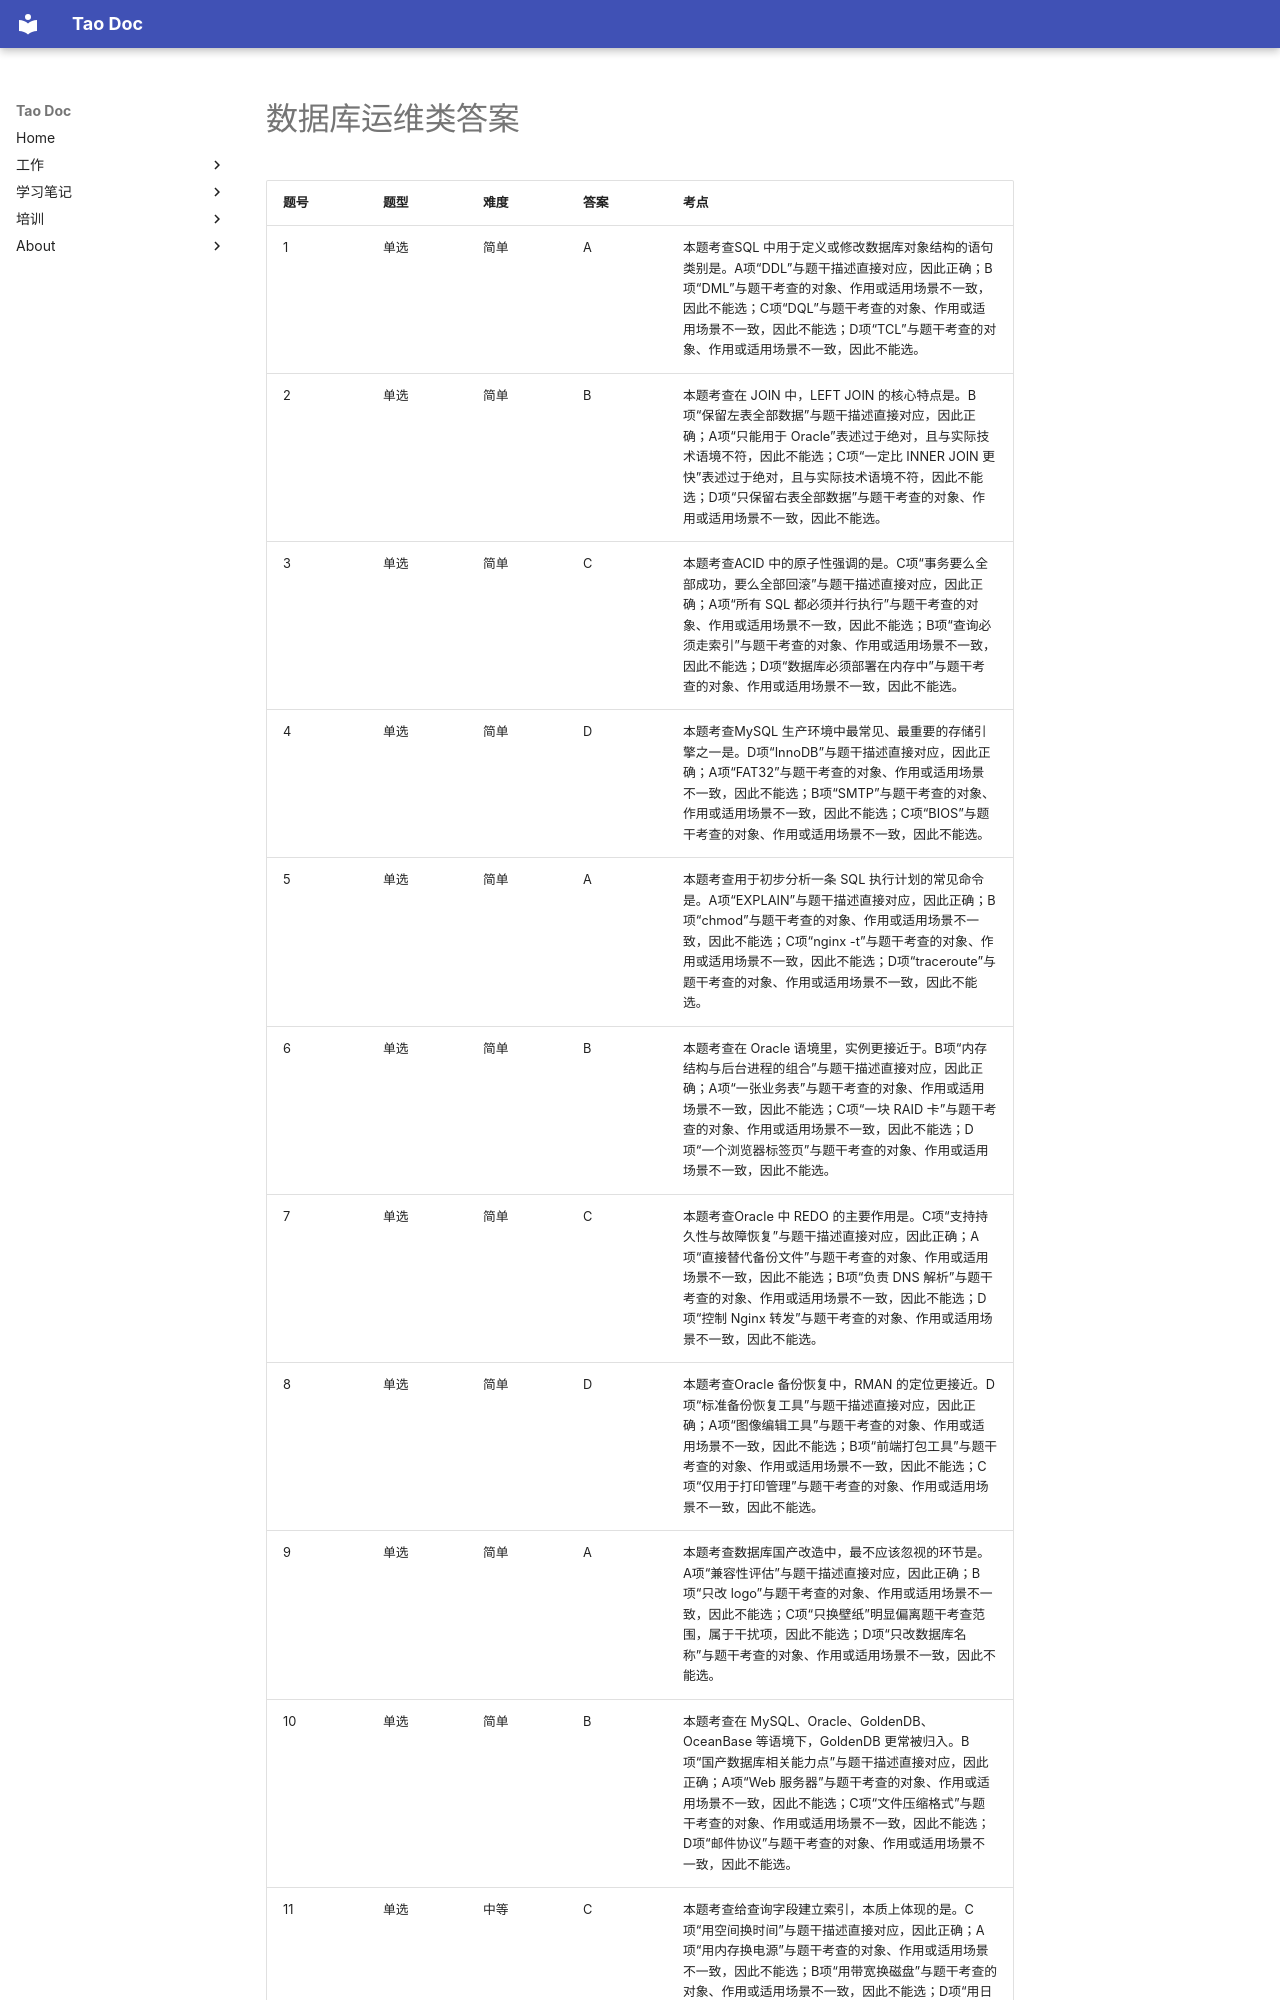

repository: Tao1925/mkdocs_tao · page: train/tiku/04_数据库运维类_答案/index.html · generator: mkdocs

# 数据库运维类答案

| 题号 | 题型 | 难度 | 答案 | 考点 |
| --- | --- | --- | --- | --- |
| 1 | 单选 | 简单 | A | 本题考查SQL 中用于定义或修改数据库对象结构的语句类别是。A项“DDL”与题干描述直接对应，因此正确；B项“DML”与题干考查的对象、作用或适用场景不一致，因此不能选；C项“DQL”与题干考查的对象、作用或适用场景不一致，因此不能选；D项“TCL”与题干考查的对象、作用或适用场景不一致，因此不能选。 |
| 2 | 单选 | 简单 | B | 本题考查在 JOIN 中，LEFT JOIN 的核心特点是。B项“保留左表全部数据”与题干描述直接对应，因此正确；A项“只能用于 Oracle”表述过于绝对，且与实际技术语境不符，因此不能选；C项“一定比 INNER JOIN 更快”表述过于绝对，且与实际技术语境不符，因此不能选；D项“只保留右表全部数据”与题干考查的对象、作用或适用场景不一致，因此不能选。 |
| 3 | 单选 | 简单 | C | 本题考查ACID 中的原子性强调的是。C项“事务要么全部成功，要么全部回滚”与题干描述直接对应，因此正确；A项“所有 SQL 都必须并行执行”与题干考查的对象、作用或适用场景不一致，因此不能选；B项“查询必须走索引”与题干考查的对象、作用或适用场景不一致，因此不能选；D项“数据库必须部署在内存中”与题干考查的对象、作用或适用场景不一致，因此不能选。 |
| 4 | 单选 | 简单 | D | 本题考查MySQL 生产环境中最常见、最重要的存储引擎之一是。D项“InnoDB”与题干描述直接对应，因此正确；A项“FAT32”与题干考查的对象、作用或适用场景不一致，因此不能选；B项“SMTP”与题干考查的对象、作用或适用场景不一致，因此不能选；C项“BIOS”与题干考查的对象、作用或适用场景不一致，因此不能选。 |
| 5 | 单选 | 简单 | A | 本题考查用于初步分析一条 SQL 执行计划的常见命令是。A项“EXPLAIN”与题干描述直接对应，因此正确；B项“chmod”与题干考查的对象、作用或适用场景不一致，因此不能选；C项“nginx -t”与题干考查的对象、作用或适用场景不一致，因此不能选；D项“traceroute”与题干考查的对象、作用或适用场景不一致，因此不能选。 |
| 6 | 单选 | 简单 | B | 本题考查在 Oracle 语境里，实例更接近于。B项“内存结构与后台进程的组合”与题干描述直接对应，因此正确；A项“一张业务表”与题干考查的对象、作用或适用场景不一致，因此不能选；C项“一块 RAID 卡”与题干考查的对象、作用或适用场景不一致，因此不能选；D项“一个浏览器标签页”与题干考查的对象、作用或适用场景不一致，因此不能选。 |
| 7 | 单选 | 简单 | C | 本题考查Oracle 中 REDO 的主要作用是。C项“支持持久性与故障恢复”与题干描述直接对应，因此正确；A项“直接替代备份文件”与题干考查的对象、作用或适用场景不一致，因此不能选；B项“负责 DNS 解析”与题干考查的对象、作用或适用场景不一致，因此不能选；D项“控制 Nginx 转发”与题干考查的对象、作用或适用场景不一致，因此不能选。 |
| 8 | 单选 | 简单 | D | 本题考查Oracle 备份恢复中，RMAN 的定位更接近。D项“标准备份恢复工具”与题干描述直接对应，因此正确；A项“图像编辑工具”与题干考查的对象、作用或适用场景不一致，因此不能选；B项“前端打包工具”与题干考查的对象、作用或适用场景不一致，因此不能选；C项“仅用于打印管理”与题干考查的对象、作用或适用场景不一致，因此不能选。 |
| 9 | 单选 | 简单 | A | 本题考查数据库国产改造中，最不应该忽视的环节是。A项“兼容性评估”与题干描述直接对应，因此正确；B项“只改 logo”与题干考查的对象、作用或适用场景不一致，因此不能选；C项“只换壁纸”明显偏离题干考查范围，属于干扰项，因此不能选；D项“只改数据库名称”与题干考查的对象、作用或适用场景不一致，因此不能选。 |
| 10 | 单选 | 简单 | B | 本题考查在 MySQL、Oracle、GoldenDB、OceanBase 等语境下，GoldenDB 更常被归入。B项“国产数据库相关能力点”与题干描述直接对应，因此正确；A项“Web 服务器”与题干考查的对象、作用或适用场景不一致，因此不能选；C项“文件压缩格式”与题干考查的对象、作用或适用场景不一致，因此不能选；D项“邮件协议”与题干考查的对象、作用或适用场景不一致，因此不能选。 |
| 11 | 单选 | 中等 | C | 本题考查给查询字段建立索引，本质上体现的是。C项“用空间换时间”与题干描述直接对应，因此正确；A项“用内存换电源”与题干考查的对象、作用或适用场景不一致，因此不能选；B项“用带宽换磁盘”与题干考查的对象、作用或适用场景不一致，因此不能选；D项“用日志换 CPU”与题干考查的对象、作用或适用场景不一致，因此不能选。 |
| 12 | 单选 | 中等 | D | 本题考查下列哪种写法最可能导致普通 B+Tree 索引失效？。D项“where year(
